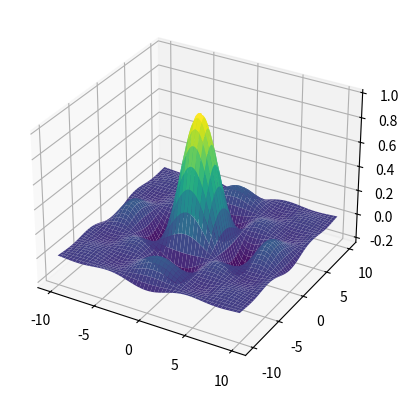

The matplotlib source for this figure:
import matplotlib.pyplot as plt
import numpy as np

x = np.linspace(-10, 10, 1000)
y = np.linspace(-10, 10, 1000)
X, Y = np.meshgrid(x, y)
Z = (np.sin(X) / X) * (np.sin(Y) / Y)
fig, ax = plt.subplots(subplot_kw={'projection': "3d"})
ax.plot_surface(X, Y, Z, cmap="viridis")

plt.show()
